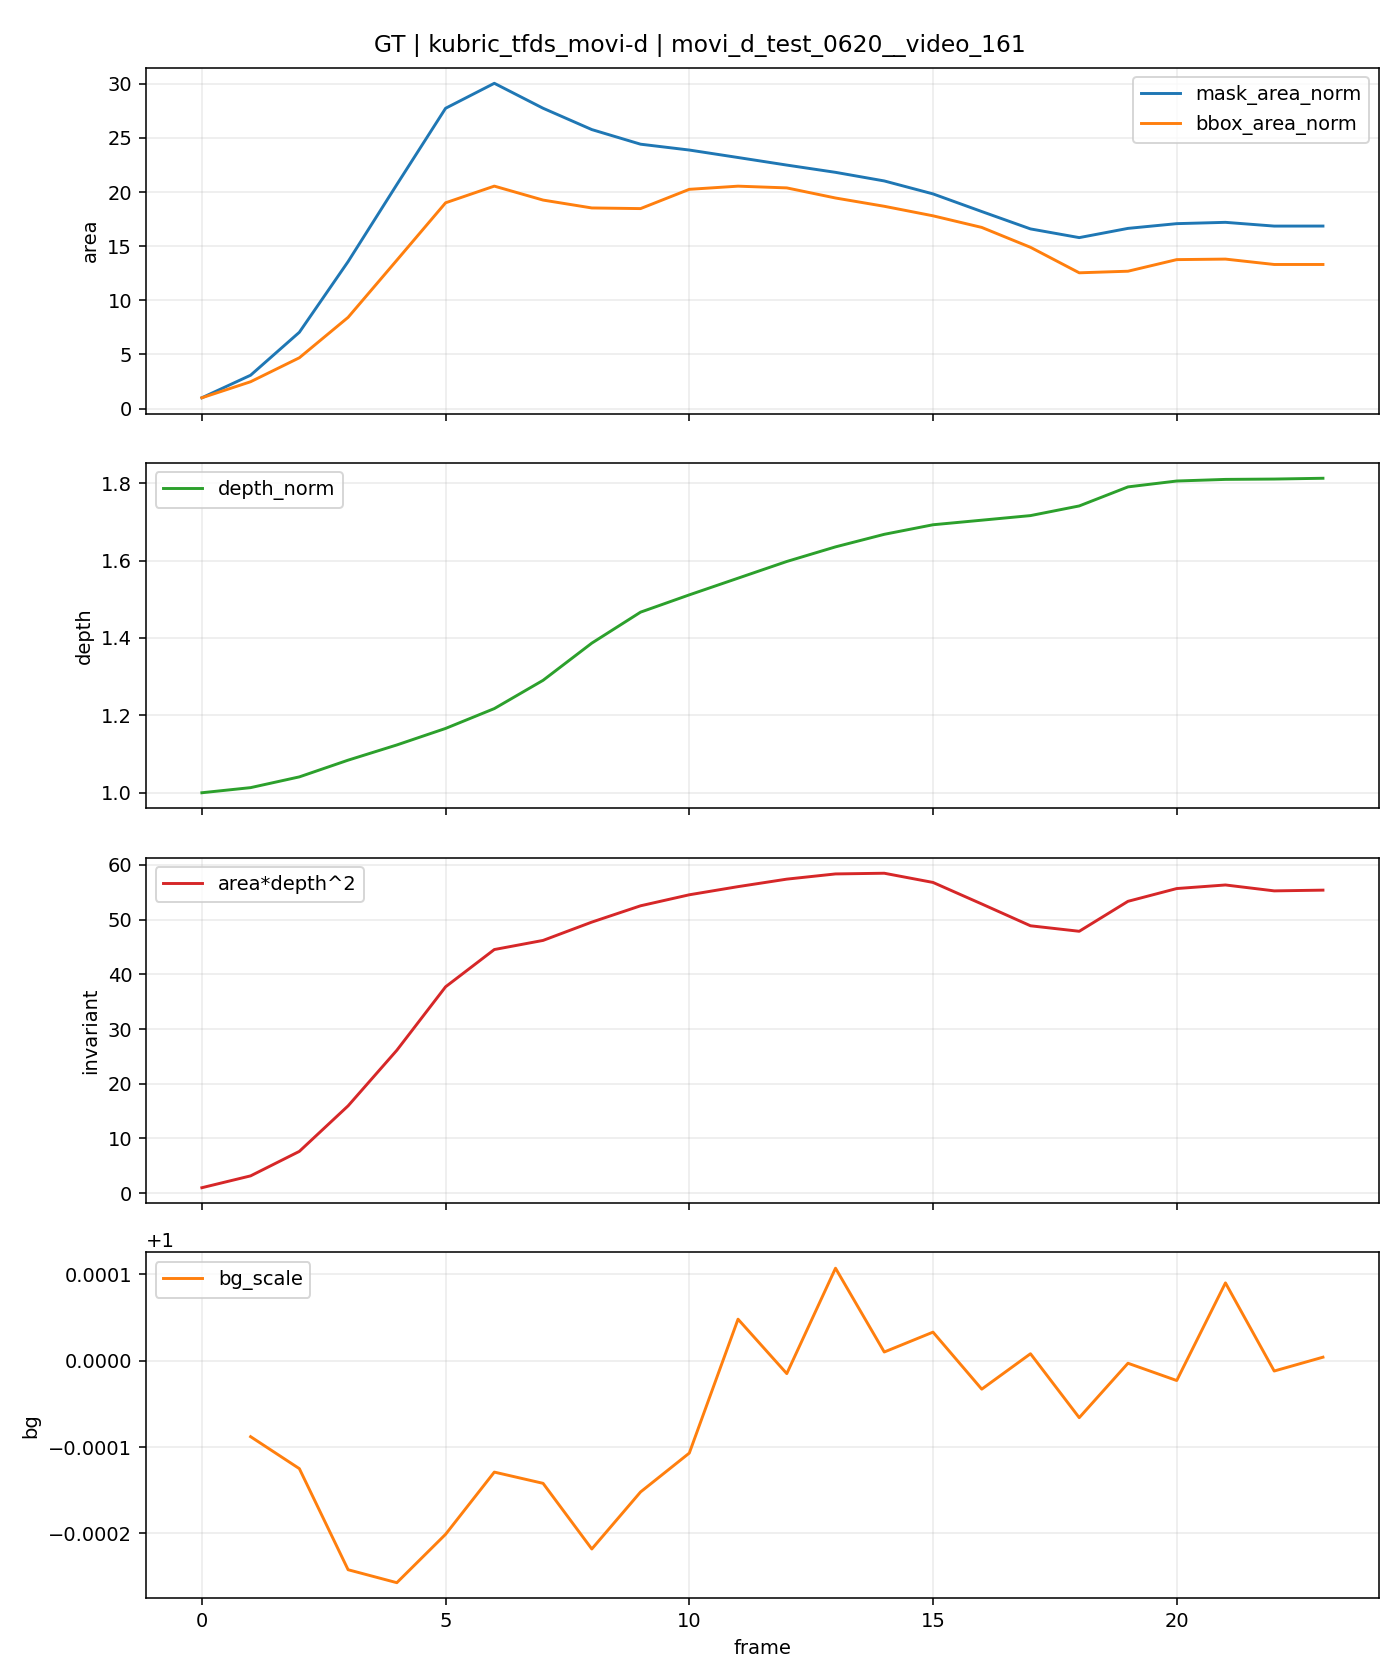

The data file committed next to this chart (first rows):
t, is_context, is_future, mask_area, bbox_area, fill_ratio, depth_median, area_depth2, bg_scale, mask_area_norm, bbox_area_norm, depth_norm, area_depth2_norm
0, 1, 0, 959, 1632, 0.5876, 3881, 14442709724, , 1.0, 1.0, 1.0, 1.0
1, 1, 0, 2957, 4050, 0.7301, 3932, 45718126812, 0.9999, 3.083, 2.482, 1.013, 3.165
2, 1, 0, 6761, 7661, 0.8825, 4040, 110342922281, 0.9999, 7.05, 4.694, 1.041, 7.64
3, 1, 0, 13020, 13752, 0.9468, 4207, 230486944720, 0.9998, 13.58, 8.426, 1.084, 15.96
4, 1, 0, 19843, 22366, 0.8872, 4360, 377199888939, 0.9997, 20.69, 13.7, 1.123, 26.12
5, 1, 0, 26597, 31017, 0.8575, 4526, 544728775621, 0.9998, 27.73, 19.01, 1.166, 37.72
6, 1, 0, 28810, 33532, 0.8592, 4725, 643086138161, 0.9999, 30.04, 20.55, 1.217, 44.53
7, 1, 0, 26601, 31428, 0.8464, 5008, 667144114674, 0.9999, 27.74, 19.26, 1.29, 46.19
8, 0, 1, 24711, 30240, 0.8172, 5381, 715480727947, 0.9998, 25.77, 18.53, 1.387, 49.54
9, 0, 1, 23417, 30144, 0.7768, 5691, 758528528229, 0.9998, 24.42, 18.47, 1.467, 52.52
10, 0, 1, 22899, 33048, 0.6929, 5865, 787595115719, 0.9999, 23.88, 20.25, 1.511, 54.53
11, 0, 1, 22237, 33525, 0.6633, 6032, 809099280270, 1, 23.19, 20.54, 1.554, 56.02
12, 0, 1, 21567, 33264, 0.6484, 6199, 828881009346, 1, 22.49, 20.38, 1.597, 57.39
13, 0, 1, 20924, 31740, 0.6592, 6346, 842636956952, 1, 21.82, 19.45, 1.635, 58.34
14, 0, 1, 20162, 30492, 0.6612, 6472, 844465525529, 1, 21.02, 18.68, 1.668, 58.47
15, 0, 1, 19015, 29056, 0.6544, 6568, 820180074730, 1, 19.83, 17.8, 1.692, 56.79
16, 0, 1, 17453, 27306, 0.6392, 6613, 763360800292, 1, 18.2, 16.73, 1.704, 52.85
17, 0, 1, 15914, 24309, 0.6547, 6660, 705773174960, 1, 16.59, 14.9, 1.716, 48.87
18, 0, 1, 15143, 20467, 0.7399, 6756, 691247305575, 0.9999, 15.79, 12.54, 1.741, 47.86
19, 0, 1, 15961, 20706, 0.7708, 6947, 770339716822, 1, 16.64, 12.69, 1.79, 53.34
20, 0, 1, 16380, 22454, 0.7295, 7006, 804049631089, 1, 17.08, 13.76, 1.805, 55.67
21, 0, 1, 16496, 22533, 0.7321, 7022, 813485513134, 1, 17.2, 13.81, 1.81, 56.32
22, 0, 1, 16164, 21721, 0.7442, 7026, 797906223619, 1, 16.86, 13.31, 1.81, 55.25
23, 0, 1, 16167, 21721, 0.7443, 7034, 799847763054, 1, 16.86, 13.31, 1.812, 55.38
